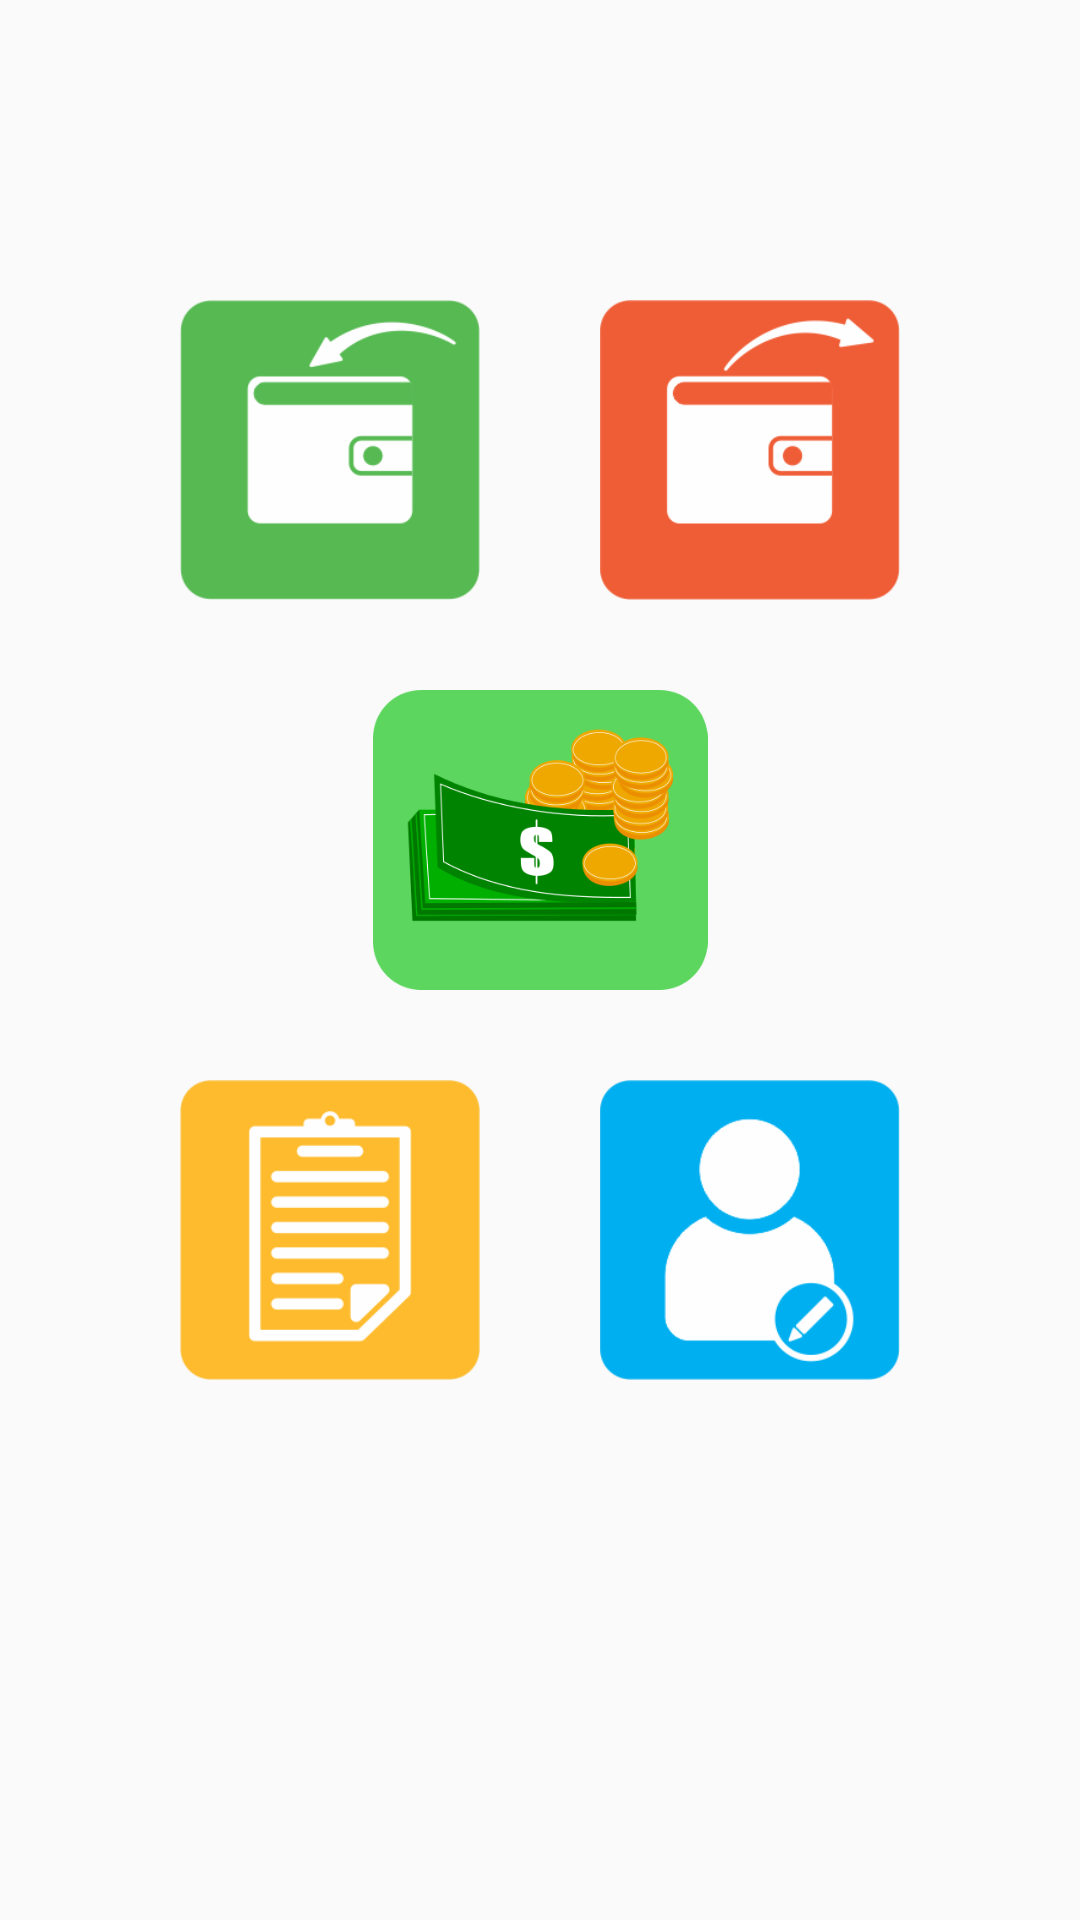

Write the Android layout XML for this screen, with the resource values it uses.
<!-- AndroidManifest.xml: application theme AppTheme -->
<!-- res/layout/activity_main_menu2.xml -->
<?xml version="1.0" encoding="utf-8"?>
<LinearLayout
    xmlns:android="http://schemas.android.com/apk/res/android"
    xmlns:app="http://schemas.android.com/apk/res-auto"
    xmlns:tools="http://schemas.android.com/tools"
    android:layout_width="match_parent"
    android:layout_height="match_parent"
    android:orientation="vertical"
    tools:context=".mainMenu2">

    <LinearLayout
        android:layout_width="wrap_content"
        android:layout_height="wrap_content"
        android:orientation="horizontal"
        android:layout_gravity="center"
        android:weightSum="2"
        android:layout_marginTop="100dp">

        <ImageView
            android:id="@+id/imginputU"
            android:layout_width="100dp"
            android:layout_height="100dp"
            android:src="@drawable/input"
            android:scaleType="centerInside"
            android:layout_weight="1"
            android:layout_marginRight="40dp"/>

        <ImageView
            android:id="@+id/imgpengeluaran"
            android:layout_width="100dp"
            android:layout_height="100dp"
            android:src="@drawable/pengeluaran"
            android:scaleType="centerInside"
            android:layout_weight="1"/>

    </LinearLayout>

    <LinearLayout
        android:layout_marginTop="30dp"
        android:layout_width="match_parent"
        android:layout_height="wrap_content">

        <ImageView
            android:id="@+id/imgsaldo"
            android:layout_width="110dp"
            android:layout_height="100dp"
            android:src="@drawable/dollar"
            android:layout_gravity="center"
            android:scaleType="centerInside"
            android:layout_weight="1"/>
    </LinearLayout>

    <LinearLayout
        android:layout_width="wrap_content"
        android:layout_height="wrap_content"
        android:orientation="horizontal"
        android:layout_gravity="center"
        android:weightSum="2"
        android:layout_marginTop="30dp">

        <ImageView
            android:id="@+id/imglist"
            android:layout_width="100dp"
            android:layout_height="100dp"
            android:src="@drawable/uraian"
            android:scaleType="centerInside"
            android:layout_weight="1"
            android:layout_marginRight="40dp"/>

        <ImageView
            android:id="@+id/imgprofil"
            android:layout_width="100dp"
            android:layout_height="100dp"
            android:src="@drawable/profil"
            android:scaleType="centerInside"
            android:layout_weight="1"/>

    </LinearLayout>


</LinearLayout>
<!-- resources referenced by this layout -->
<resources>
  <!-- drawable dollar: png bitmap (drawable, 34901 bytes) -->
  <!-- drawable input: png bitmap (drawable, 8639 bytes) -->
  <!-- drawable pengeluaran: png bitmap (drawable, 8598 bytes) -->
  <!-- drawable profil: png bitmap (drawable, 11812 bytes) -->
  <!-- drawable uraian: png bitmap (drawable, 8460 bytes) -->
  <style name="AppTheme" parent="Theme.AppCompat.Light.DarkActionBar">
          
          <item name="colorPrimary">@color/colorPrimary</item>
          <item name="colorPrimaryDark">@color/colorPrimaryDark</item>
          <item name="colorAccent">@color/colorAccent</item>
      </style>
  <color name="colorPrimary">#3F51B5</color>
  <color name="colorPrimaryDark">#303F9F</color>
  <color name="colorAccent">#e11818</color>
</resources>
